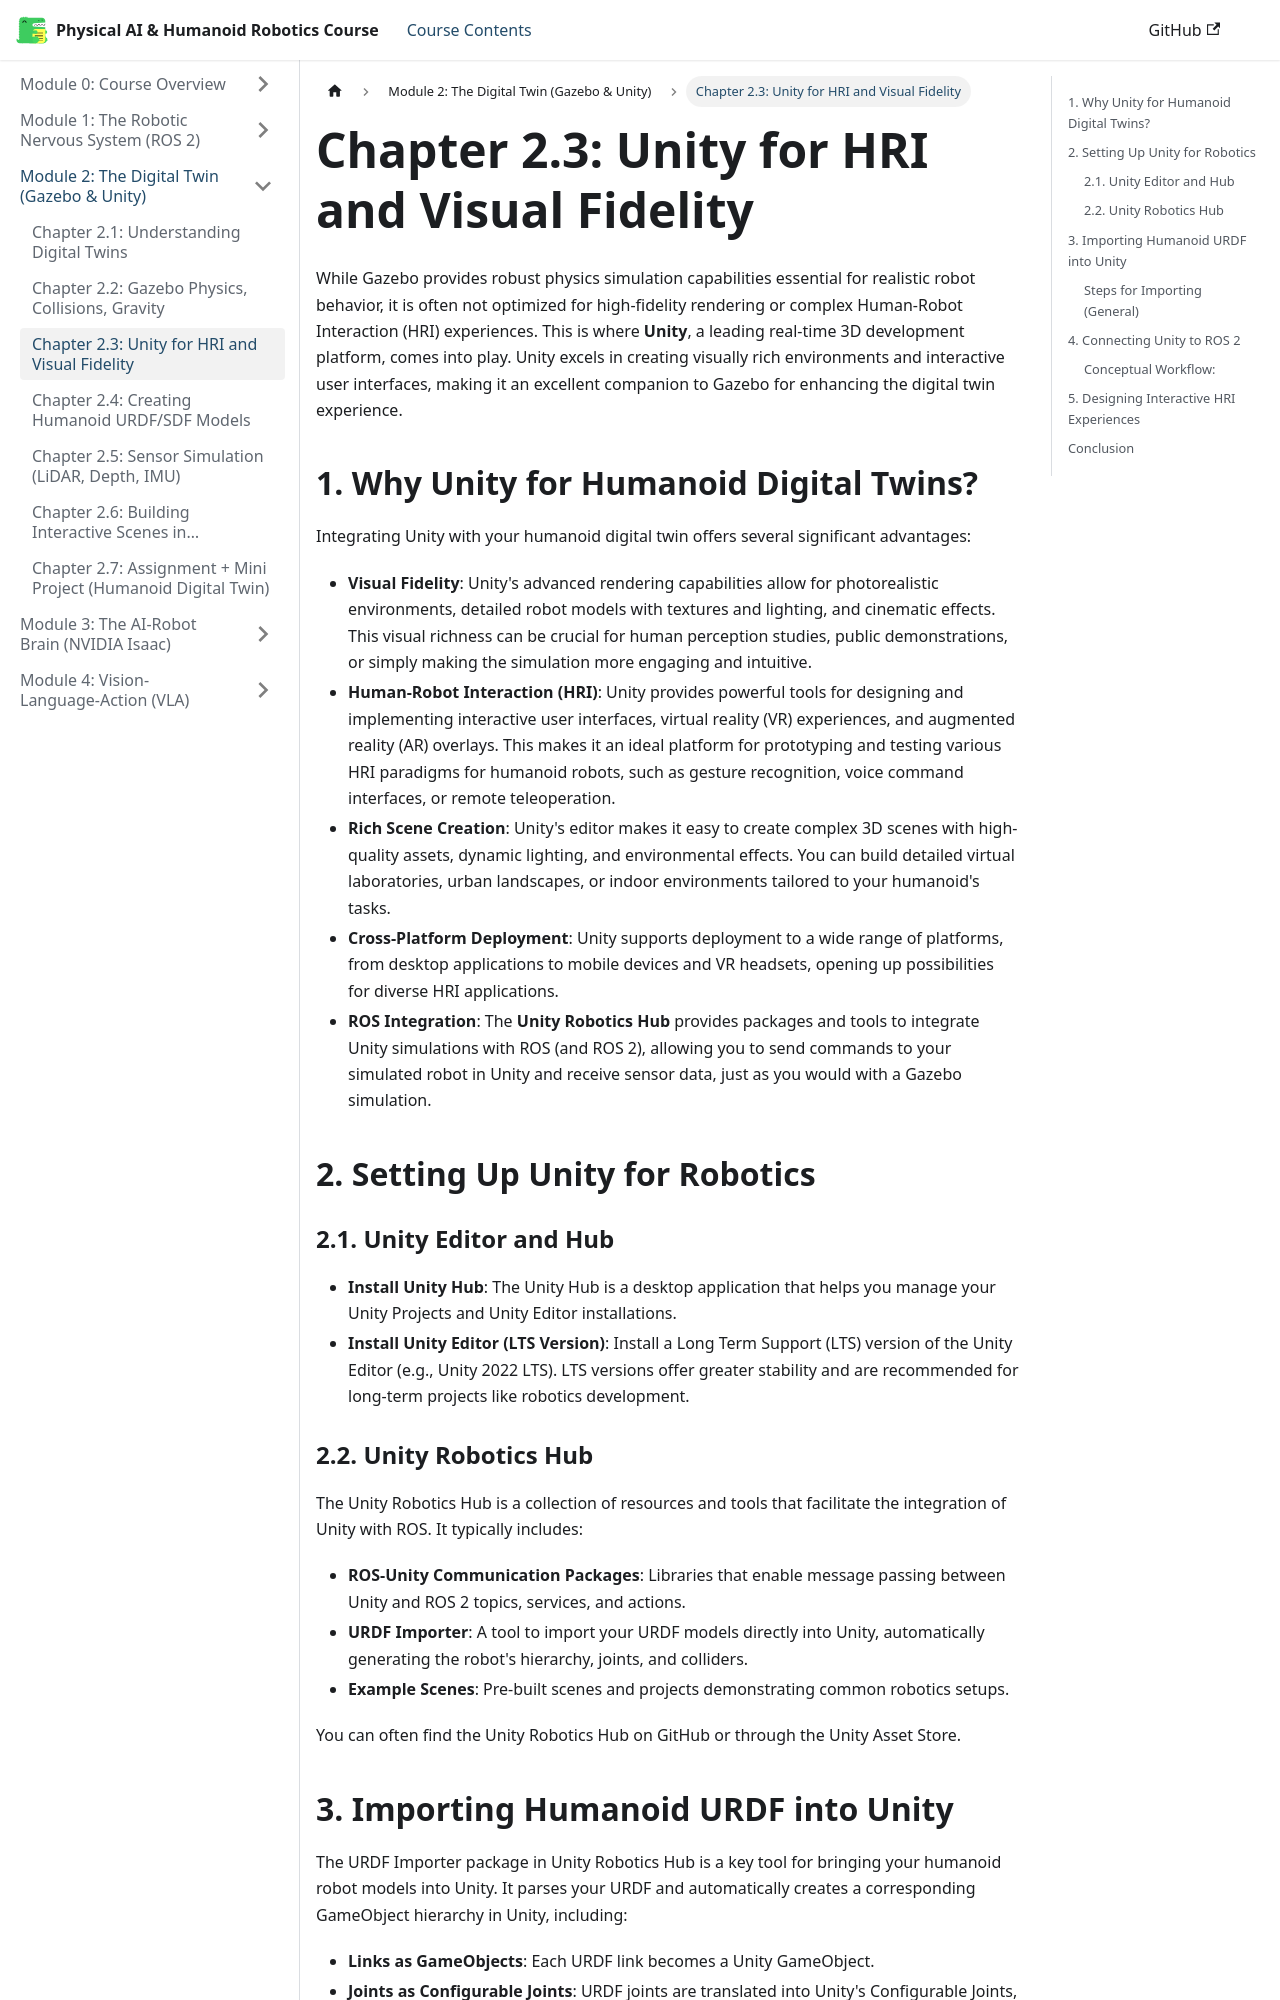

repository: huzaifaqazi/Hackathon_Book_Generated · page: module-2-digital-twin/chapter-2.3-unity-hri/index.html · generator: docusaurus

# Chapter 2.3: Unity for HRI and Visual Fidelity

While Gazebo provides robust physics simulation capabilities essential for realistic robot behavior, it is often not optimized for high-fidelity rendering or complex Human-Robot Interaction (HRI) experiences. This is where **Unity**, a leading real-time 3D development platform, comes into play. Unity excels in creating visually rich environments and interactive user interfaces, making it an excellent companion to Gazebo for enhancing the digital twin experience.

## 1. Why Unity for Humanoid Digital Twins?

Integrating Unity with your humanoid digital twin offers several significant advantages:

-   **Visual Fidelity**: Unity's advanced rendering capabilities allow for photorealistic environments, detailed robot models with textures and lighting, and cinematic effects. This visual richness can be crucial for human perception studies, public demonstrations, or simply making the simulation more engaging and intuitive.
-   **Human-Robot Interaction (HRI)**: Unity provides powerful tools for designing and implementing interactive user interfaces, virtual reality (VR) experiences, and augmented reality (AR) overlays. This makes it an ideal platform for prototyping and testing various HRI paradigms for humanoid robots, such as gesture recognition, voice command interfaces, or remote teleoperation.
-   **Rich Scene Creation**: Unity's editor makes it easy to create complex 3D scenes with high-quality assets, dynamic lighting, and environmental effects. You can build detailed virtual laboratories, urban landscapes, or indoor environments tailored to your humanoid's tasks.
-   **Cross-Platform Deployment**: Unity supports deployment to a wide range of platforms, from desktop applications to mobile devices and VR headsets, opening up possibilities for diverse HRI applications.
-   **ROS Integration**: The **Unity Robotics Hub** provides packages and tools to integrate Unity simulations with ROS (and ROS 2), allowing you to send commands to your simulated robot in Unity and receive sensor data, just as you would with a Gazebo simulation.

## 2. Setting Up Unity for Robotics

### 2.1. Unity Editor and Hub

-   **Install Unity Hub**: The Unity Hub is a desktop application that helps you manage your Unity Projects and Unity Editor installations.
-   **Install Unity Editor (LTS Version)**: Install a Long Term Support (LTS) version of the Unity Editor (e.g., Unity 2022 LTS). LTS versions offer greater stability and are recommended for long-term projects like robotics development.

### 2.2. Unity Robotics Hub

The Unity Robotics Hub is a collection of resources and tools that facilitate the integration of Unity with ROS. It typically includes:

-   **ROS-Unity Communication Packages**: Libraries that enable message passing between Unity and ROS 2 topics, services, and actions.
-   **URDF Importer**: A tool to import your URDF models directly into Unity, automatically generating the robot's hierarchy, joints, and colliders.
-   **Example Scenes**: Pre-built scenes and projects demonstrating common robotics setups.

You can often find the Unity Robotics Hub on GitHub or through the Unity Asset Store.
